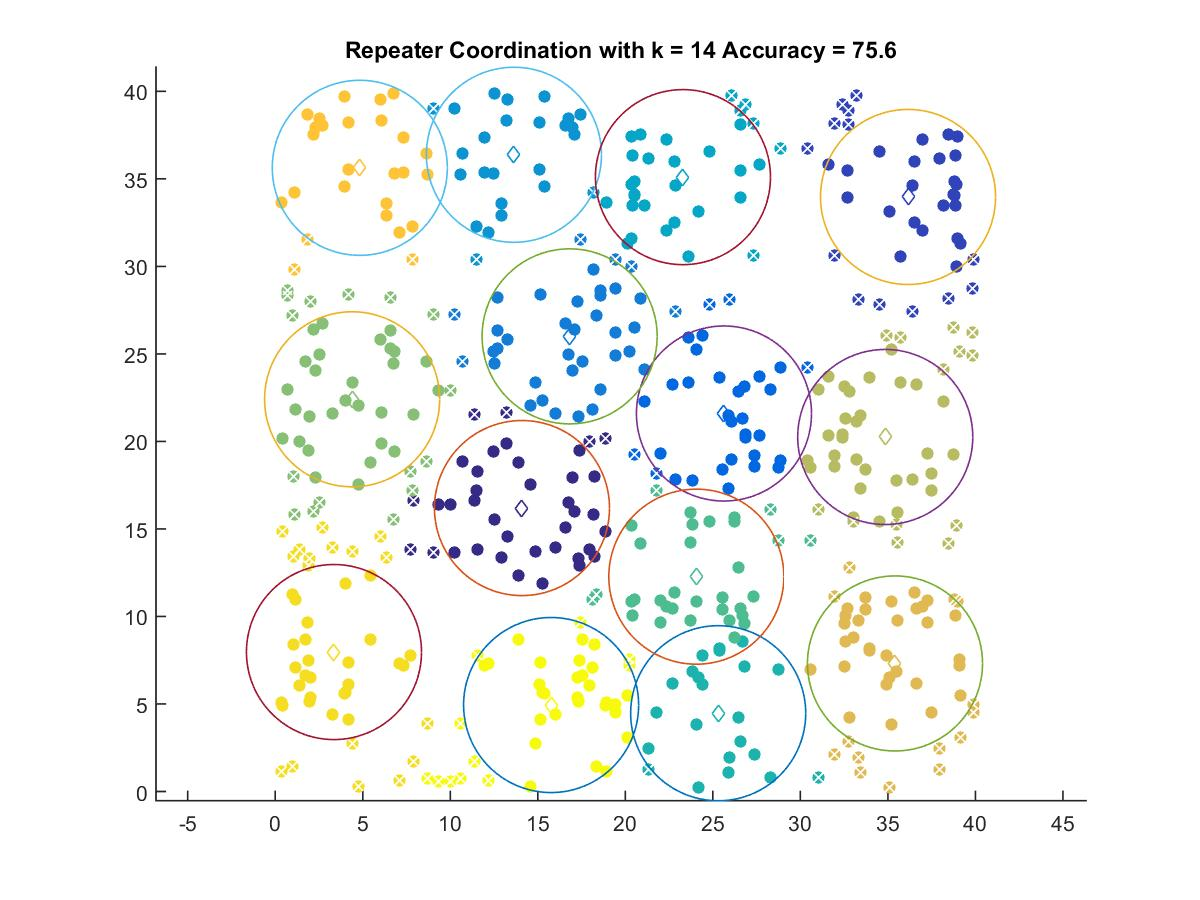

The data file committed next to this chart (first rows):
14.095, 16.194
36.15, 33.97
25.64, 21.59
16.82, 26
13.64, 36.38
23.29, 35.1
25.3, 4.472
24.06, 12.27
4.393, 22.41
34.85, 20.25
35.41, 7.315
4.83, 35.63
3.355, 7.967
15.76, 4.94
